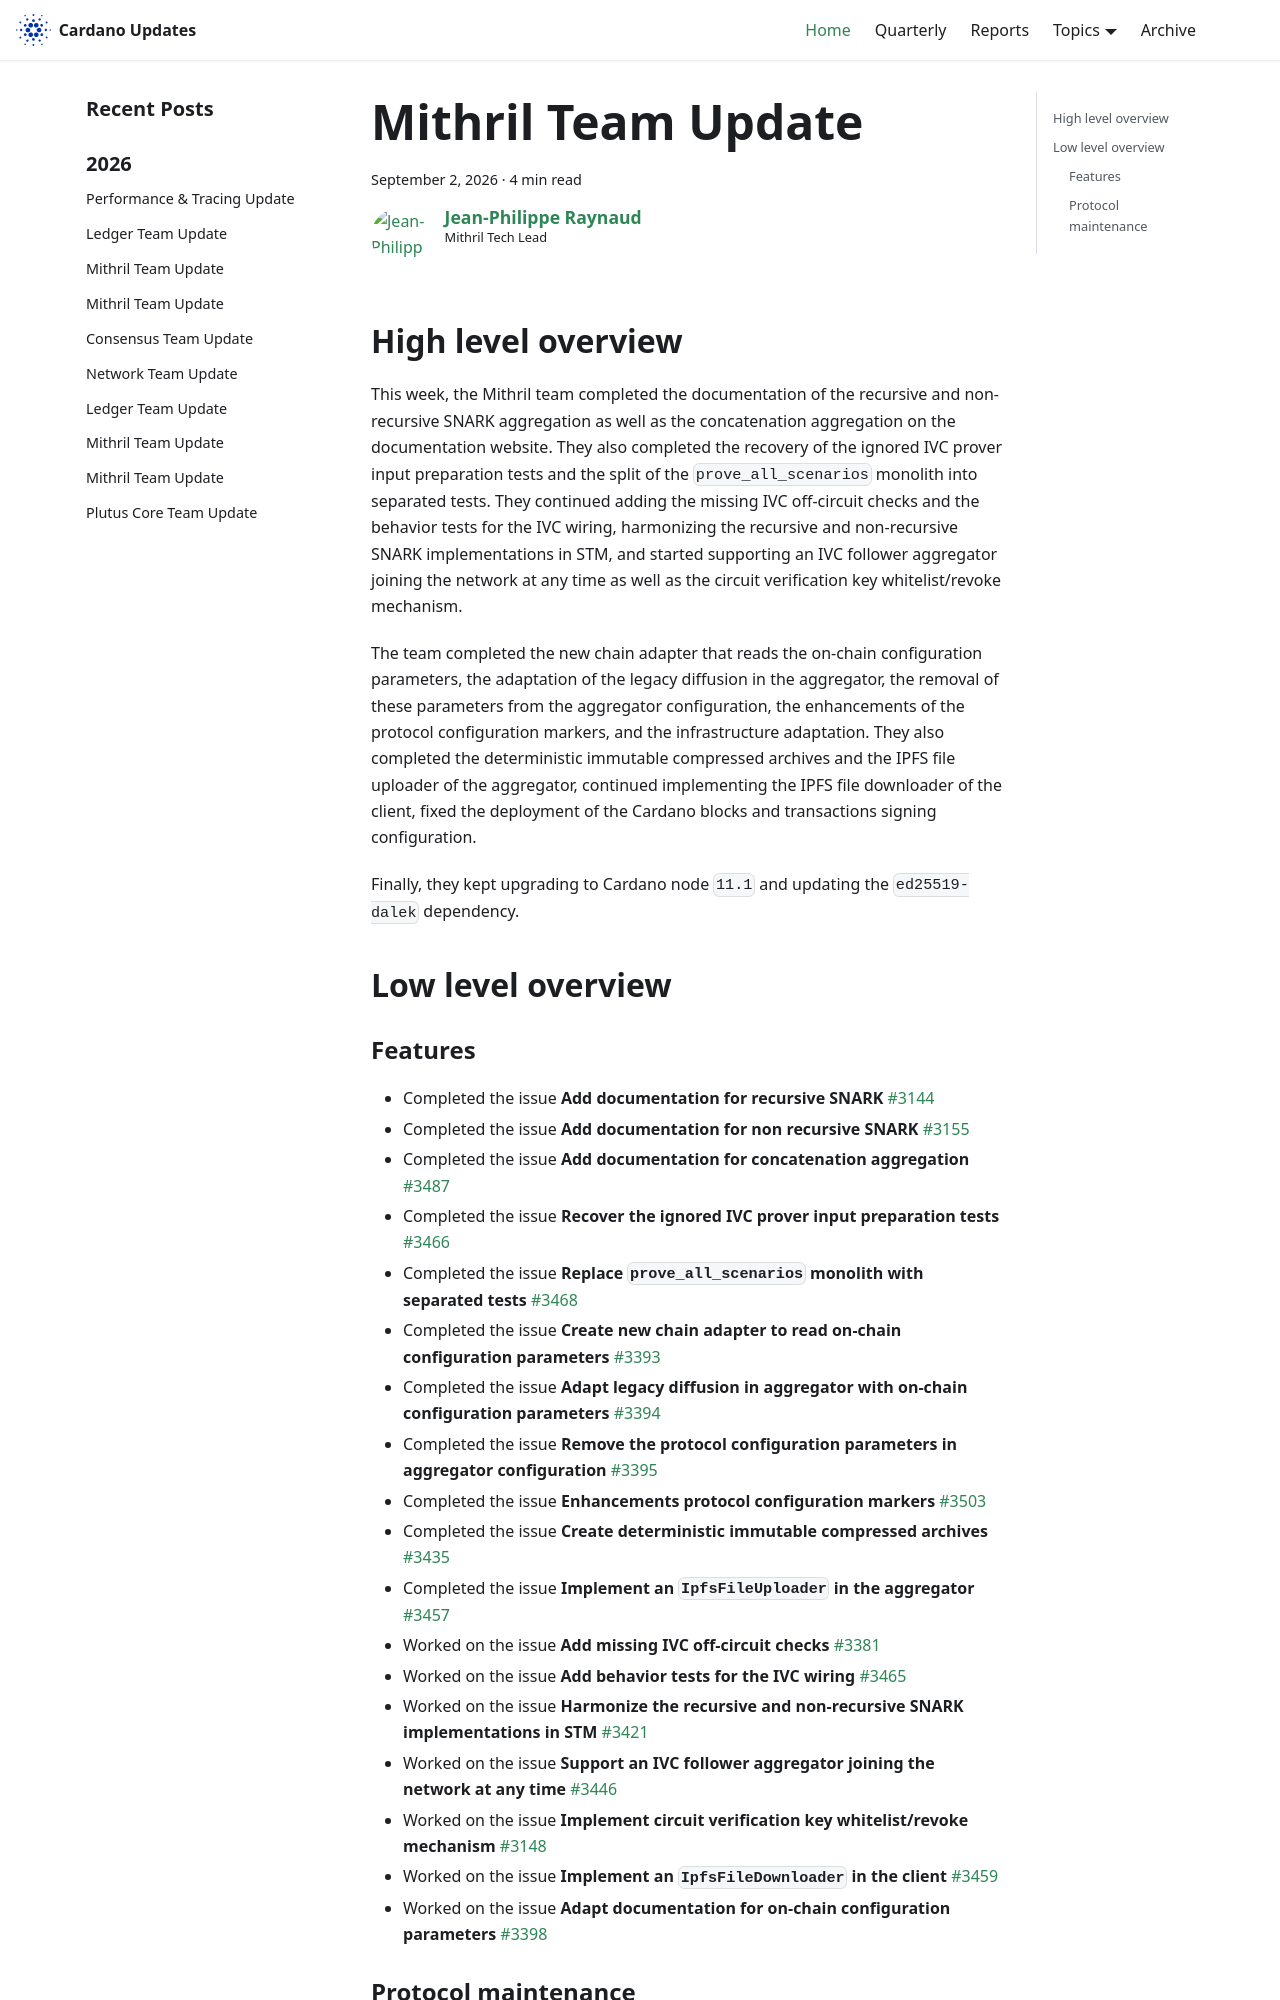

repository: IntersectMBO/cardano-updates · page: 2026-09-02-mithril/index.html · generator: docusaurus

---
title: Mithril Team Update
slug: 2026-09-02-mithril
authors: jpraynaud
tags: [mithril]
hide_table_of_contents: false
---

## High level overview

This week, the Mithril team completed the documentation of the recursive and non-recursive SNARK aggregation as well as the concatenation aggregation on the documentation website. They also completed the recovery of the ignored IVC prover input preparation tests and the split of the `prove_all_scenarios` monolith into separated tests. They continued adding the missing IVC off-circuit checks and the behavior tests for the IVC wiring, harmonizing the recursive and non-recursive SNARK implementations in STM, and started supporting an IVC follower aggregator joining the network at any time as well as the circuit verification key whitelist/revoke mechanism.

The team completed the new chain adapter that reads the on-chain configuration parameters, the adaptation of the legacy diffusion in the aggregator, the removal of these parameters from the aggregator configuration, the enhancements of the protocol configuration markers, and the infrastructure adaptation.
They also completed the deterministic immutable compressed archives and the IPFS file uploader of the aggregator, continued implementing the IPFS file downloader of the client, fixed the deployment of the Cardano blocks and transactions signing configuration.

Finally, they kept upgrading to Cardano node `11.1` and updating the `ed25519-dalek` dependency.

## Low level overview
